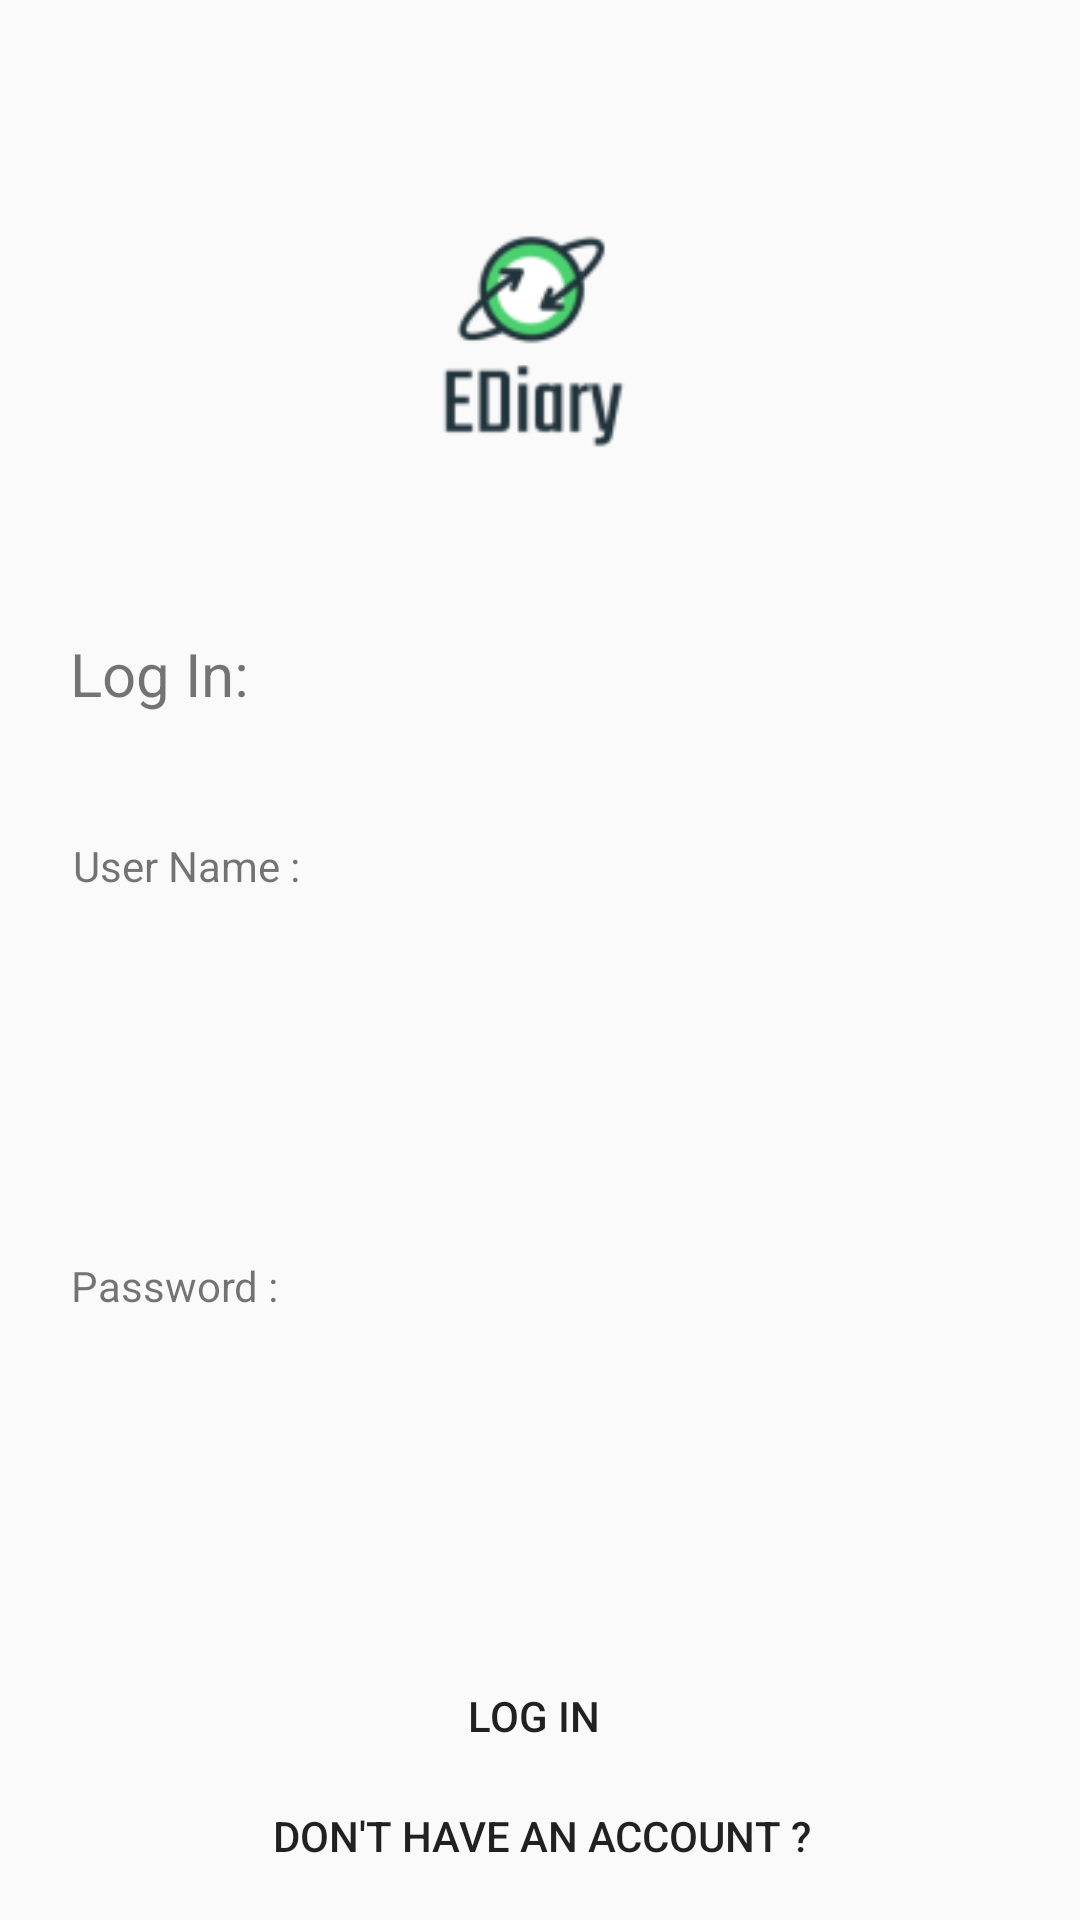

Produce the Android XML layout that renders to this screen, including the resource entries it uses.
<!-- AndroidManifest.xml: application theme AppTheme -->
<!-- res/layout/activity_main.xml -->
<?xml version="1.0" encoding="utf-8"?>
<androidx.constraintlayout.widget.ConstraintLayout xmlns:android="http://schemas.android.com/apk/res/android"
    xmlns:app="http://schemas.android.com/apk/res-auto"
    xmlns:tools="http://schemas.android.com/tools"
    android:layout_width="match_parent"
    android:layout_height="match_parent"
    tools:context=".MainActivity">

    <TextView
        android:id="@+id/textView5"
        android:layout_width="150dp"
        android:layout_height="28dp"
        android:layout_marginTop="24dp"
        android:text="Log In:"
        android:textColorLink="#070707"
        android:textIsSelectable="false"
        android:textSize="20dp"
        app:layout_constraintHorizontal_bias="0.111"
        app:layout_constraintLeft_toLeftOf="parent"
        app:layout_constraintRight_toRightOf="parent"
        app:layout_constraintTop_toBottomOf="@+id/imageView" />

    <ImageView
        android:id="@+id/imageView"
        android:layout_width="193dp"
        android:layout_height="155dp"
        android:layout_marginTop="32dp"
        app:layout_constraintEnd_toEndOf="parent"
        app:layout_constraintHorizontal_bias="0.486"
        app:layout_constraintStart_toStartOf="parent"
        app:layout_constraintTop_toTopOf="parent"
        app:srcCompat="@drawable/splashscreen_foreground" />

    <EditText
        android:id="@+id/Password"
        android:layout_width="221dp"
        android:layout_height="29dp"
        android:layout_marginTop="28dp"
        android:background="@color/ic_launcher_background"
        android:ems="10"
        android:inputType="textPassword"
        app:layout_constraintEnd_toEndOf="parent"
        app:layout_constraintHorizontal_bias="0.263"
        app:layout_constraintStart_toStartOf="parent"
        app:layout_constraintTop_toBottomOf="@+id/password1" />

    <EditText
        android:id="@+id/Username"
        android:layout_width="215dp"
        android:layout_height="29dp"
        android:layout_marginTop="20dp"
        android:background="@color/ic_launcher_background"
        android:ems="10"
        android:inputType="textPersonName"
        app:layout_constraintEnd_toEndOf="parent"
        app:layout_constraintHorizontal_bias="0.255"
        app:layout_constraintStart_toStartOf="parent"
        app:layout_constraintTop_toBottomOf="@+id/textView" />

    <TextView
        android:id="@+id/textView"
        android:layout_width="77dp"
        android:layout_height="19dp"
        android:layout_marginTop="40dp"
        android:text="User Name :"
        app:layout_constraintEnd_toEndOf="parent"
        app:layout_constraintHorizontal_bias="0.086"
        app:layout_constraintStart_toStartOf="parent"
        app:layout_constraintTop_toBottomOf="@+id/textView5" />

    <TextView
        android:id="@+id/password1"
        android:layout_width="125dp"
        android:layout_height="28dp"
        android:layout_marginTop="72dp"
        android:text="Password :"
        app:layout_constraintEnd_toEndOf="parent"
        app:layout_constraintHorizontal_bias="0.101"
        app:layout_constraintStart_toStartOf="parent"
        app:layout_constraintTop_toBottomOf="@+id/Username" />

    <Button
        android:id="@+id/LogInButton"
        android:layout_width="88dp"
        android:layout_height="48dp"
        android:layout_marginTop="44dp"
        android:background="@color/ic_launcher_background"
        android:text="Log in "
        app:layout_constraintEnd_toEndOf="parent"
        app:layout_constraintHorizontal_bias="0.498"
        app:layout_constraintStart_toStartOf="parent"
        app:layout_constraintTop_toBottomOf="@+id/Password" />

    <Button
        android:id="@+id/btn_signup1"
        android:layout_width="439dp"
        android:layout_height="56dp"
        android:background="@color/ic_launcher_background"
        android:text="don't have an account ?"
        app:layout_constraintBottom_toBottomOf="parent"
        app:layout_constraintEnd_toEndOf="parent"
        app:layout_constraintStart_toStartOf="parent"
        app:layout_constraintTop_toBottomOf="@+id/LogInButton"
        app:layout_constraintVertical_bias="1.0" />

</androidx.constraintlayout.widget.ConstraintLayout>
<!-- resources referenced by this layout -->
<resources>
  <!-- drawable splashscreen_foreground: png bitmap (drawable, 4090 bytes) -->
  <style name="AppTheme" parent="Theme.AppCompat.Light.NoActionBar">
          
          <item name="titleTextColor">#CD0E0E0E</item>
          <item name="colorPrimary">@color/splashscreen_background</item>
          <item name="colorPrimaryDark">@color/ic_launcher_background</item>
          <item name="colorAccent">@color/ic_launcher_background</item>
      </style>
</resources>
